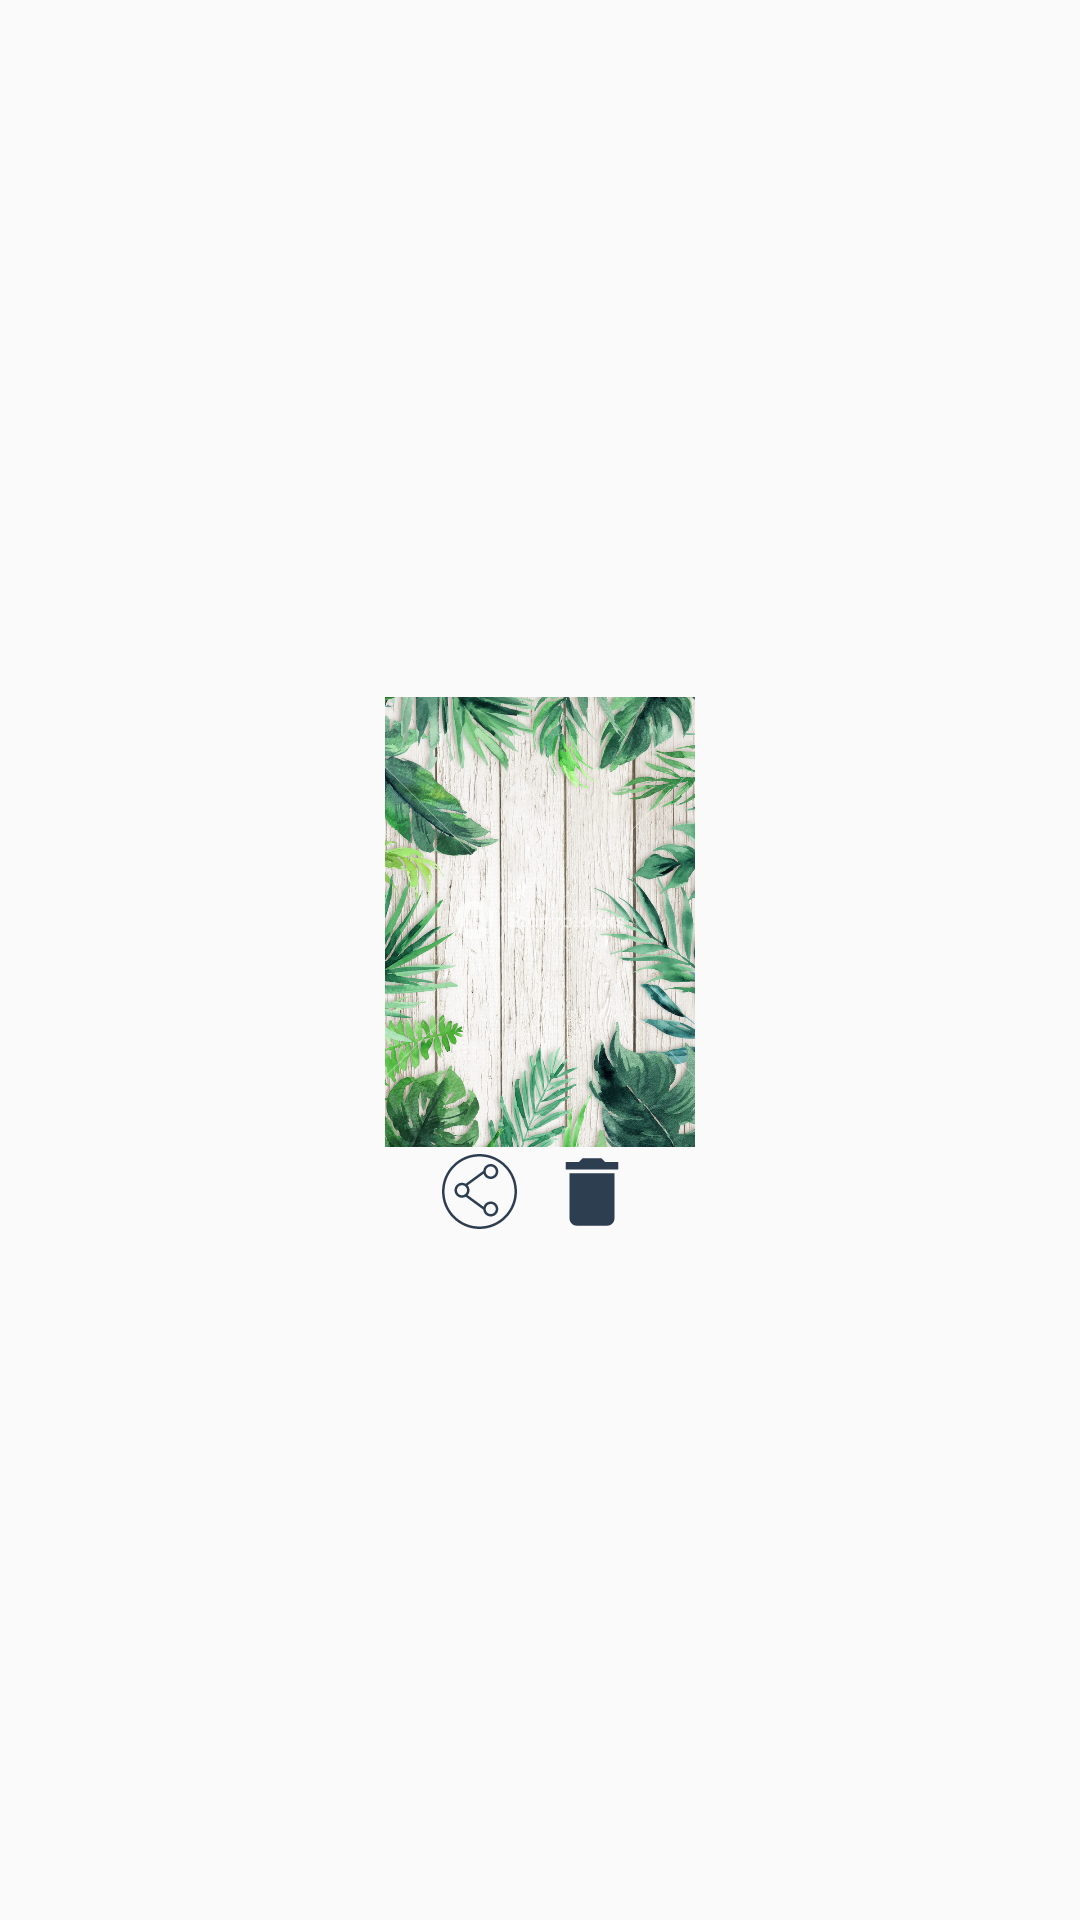

Reconstruct the res/layout file that produces this screen, plus the resources it refers to.
<!-- AndroidManifest.xml: application theme AppTheme -->
<!-- res/layout/adapter_photosfolder_creation.xml -->
<?xml version="1.0" encoding="utf-8"?>
<RelativeLayout xmlns:android="http://schemas.android.com/apk/res/android"
    android:layout_width="match_parent"
    android:layout_height="wrap_content"
    android:orientation="vertical">


    <LinearLayout
        android:layout_width="match_parent"
        android:orientation="vertical"
        android:layout_height="match_parent">


    
        
        
        
        
        
        
        

        <LinearLayout
            android:layout_marginTop="5dp"
            android:layout_width="match_parent"
            android:orientation="vertical"
            android:gravity="center"
            android:layout_height="match_parent">


            <ImageView
                android:layout_width="150dp"
                android:layout_height="150dp"
                android:src="@drawable/background_10"
                android:id="@+id/thumbImageNail"/>


            <LinearLayout
                android:layout_width="wrap_content"
                android:orientation="horizontal"
                android:layout_height="wrap_content">


                <Button
                    android:layout_width="25dp"
                    android:layout_height="25dp"
                    android:id="@+id/sharebtn"
                    android:background="@drawable/ic_share"
                    android:textSize="15dp"/>


                <Button
                    android:layout_width="30dp"
                    android:layout_height="30dp"
                    android:id="@+id/deletebtn"
                    android:background="@drawable/ic_delete_black_24dp"
                    android:textColor="#dfdfdf"
                    android:layout_marginLeft="10dp"
                    android:textSize="15dp"/>

            </LinearLayout>


        </LinearLayout>




    </LinearLayout>


    <RelativeLayout
        android:id="@+id/rl_select"
        android:layout_width="match_parent"
        android:layout_height="match_parent"
        android:layout_alignParentLeft="true"
        android:layout_alignParentStart="true"
        android:layout_alignParentTop="true"
        android:alpha="0.5">


    </RelativeLayout>

</RelativeLayout>
<!-- resources referenced by this layout -->
<resources>
  <!-- drawable background_10: jpg bitmap (drawable, 295422 bytes) -->
  <!-- drawable ic_delete_black_24dp (drawable) -->
  <vector xmlns:android="http://schemas.android.com/apk/res/android"
          android:width="24dp"
          android:height="24dp"
          android:viewportWidth="24.0"
          android:viewportHeight="24.0">
      <path
          android:fillColor="#2c3e50"
          android:pathData="M6,19c0,1.1 0.9,2 2,2h8c1.1,0 2,-0.9 2,-2V7H6v12zM19,4h-3.5l-1,-1h-5l-1,1H5v2h14V4z"/>
  </vector>
  <!-- drawable ic_share (drawable) -->
  <vector android:height="15dp" android:viewportHeight="60.0"
      android:viewportWidth="60.0" android:width="15dp" xmlns:android="http://schemas.android.com/apk/res/android">
      <path android:fillColor="#2c3e50" android:pathData="M30,0C13.46,0 0,13.46 0,30s13.46,30 30,30s30,-13.46 30,-30S46.54,0 30,0zM30,58C14.56,58 2,45.44 2,30S14.56,2 30,2s28,12.56 28,28S45.44,58 30,58z"/>
      <path android:fillColor="#2c3e50" android:pathData="M39,20c3.31,0 6,-2.69 6,-6s-2.69,-6 -6,-6c-3.13,0 -5.7,2.41 -5.97,5.47L18.96,23.79C18.09,23.29 17.08,23 16,23c-3.31,0 -6,2.69 -6,6s2.69,6 6,6c1.08,0 2.09,-0.29 2.96,-0.79l14.06,10.31C33.29,47.59 35.87,50 39,50c3.31,0 6,-2.69 6,-6s-2.69,-6 -6,-6c-2.69,0 -4.97,1.78 -5.73,4.22l-12.72,-9.32C21.45,31.85 22,30.49 22,29s-0.55,-2.85 -1.45,-3.9l12.72,-9.32C34.03,18.22 36.31,20 39,20zM39,10c2.21,0 4,1.79 4,4s-1.79,4 -4,4s-4,-1.79 -4,-4S36.79,10 39,10zM12,29c0,-2.21 1.79,-4 4,-4s4,1.79 4,4s-1.79,4 -4,4S12,31.21 12,29zM39,40c2.21,0 4,1.79 4,4s-1.79,4 -4,4s-4,-1.79 -4,-4S36.79,40 39,40z"/>
  </vector>
  <style name="AppTheme" parent="Theme.AppCompat.Light.NoActionBar">
          
          <item name="colorPrimary">@color/colorPrimary</item>
          <item name="colorPrimaryDark">@color/colorPrimaryDark</item>
          <item name="colorAccent">@color/colorAccent</item>
      </style>
  <color name="colorPrimary">#2c3e50</color>
  <color name="colorPrimaryDark">#2c3e50</color>
  <color name="colorAccent">#2c3e50</color>
</resources>
